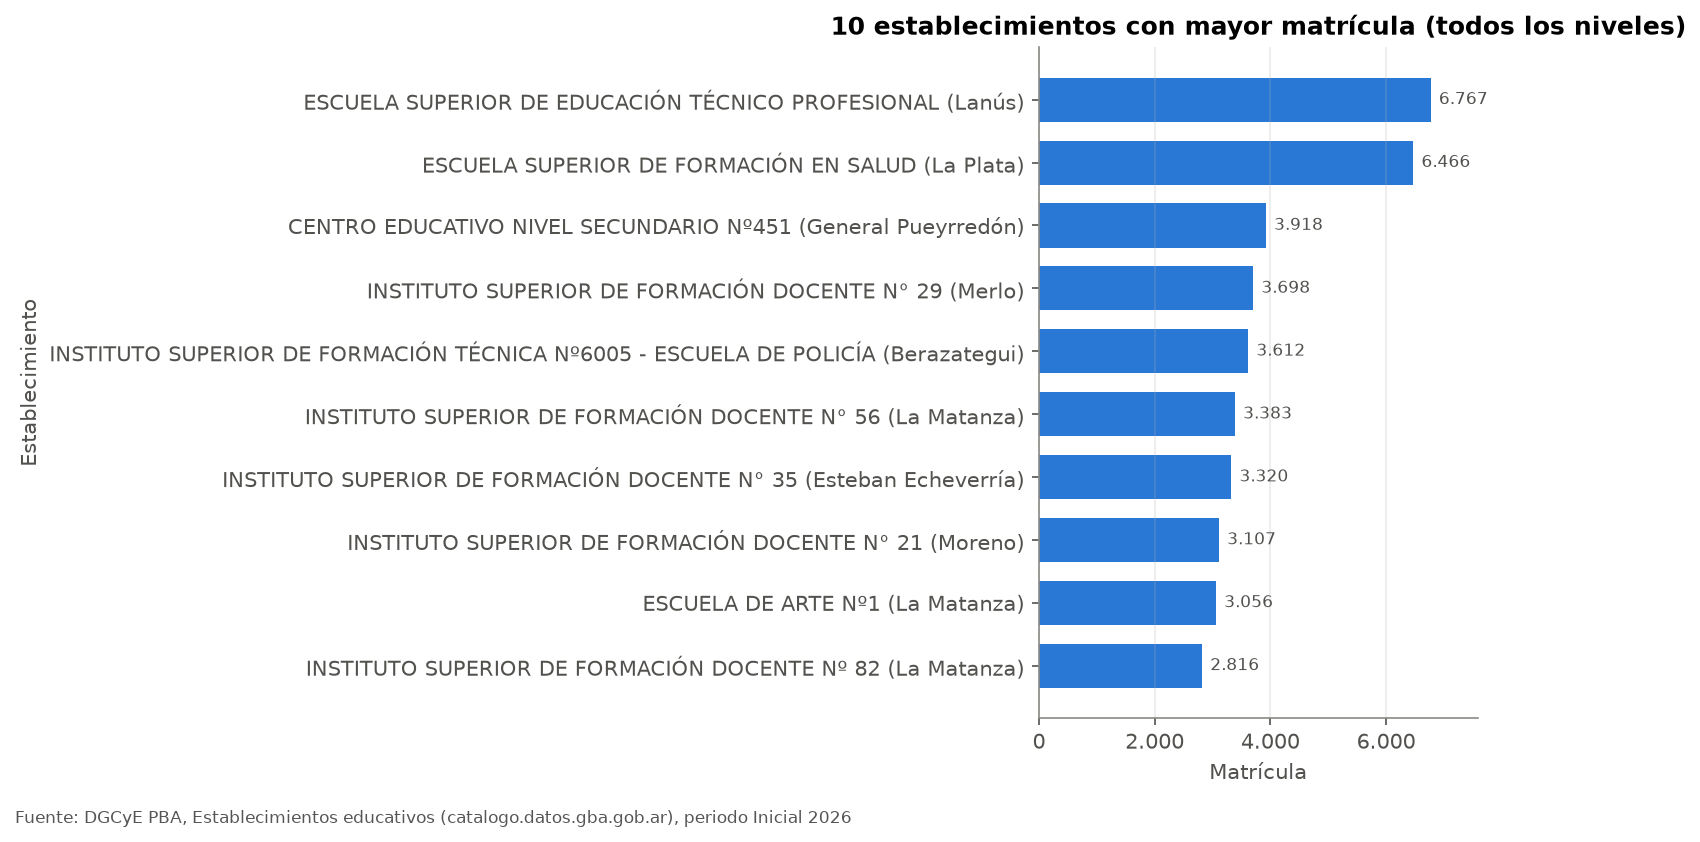

The file beside this chart, header and first rows:
establecimiento_id, establecimiento_nombre, municipio_nombre, sector, ofertas, niveles, matricula
65912, ESCUELA SUPERIOR DE EDUCACIÓN TÉCNICO PR…, Lanús, Estatal, 1, Nivel Superior, 6767
24261, ESCUELA SUPERIOR DE FORMACIÓN EN SALUD, La Plata, Estatal, 1, Nivel Superior, 6466
3240, CENTRO EDUCATIVO NIVEL SECUNDARIO Nº451 …, General Pueyrredón, Estatal, 2, Nivel Secundario, Plan Fines (Trayectos …, 3918
5853, INSTITUTO SUPERIOR DE FORMACIÓN DOCENTE …, Merlo, Estatal, 1, Nivel Superior, 3698
24145, INSTITUTO SUPERIOR DE FORMACIÓN TÉCNICA …, Berazategui, Estatal, 1, Nivel Superior, 3612
5407, INSTITUTO SUPERIOR DE FORMACIÓN DOCENTE …, La Matanza, Estatal, 1, Nivel Superior, 3383
2475, INSTITUTO SUPERIOR DE FORMACIÓN DOCENTE …, Esteban Echeverría, Estatal, 1, Nivel Superior, 3320
6064, INSTITUTO SUPERIOR DE FORMACIÓN DOCENTE …, Moreno, Estatal, 1, Nivel Superior, 3107
5323, ESCUELA DE ARTE Nº1 "LEOPOLDO MARECHAL", La Matanza, Estatal, 2, Ciclo Medio, Nivel Superior, 3056
5408, INSTITUTO SUPERIOR DE FORMACIÓN DOCENTE …, La Matanza, Estatal, 1, Nivel Superior, 2816
